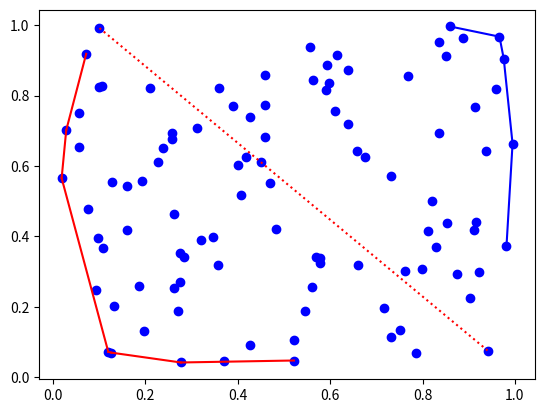

Reproduce this figure in Python.
from __future__ import generators
import numpy as np
import matplotlib.pyplot as plt
import math,random

random.seed()

n = 100

def random_points(n):
    pnts = []
    for i in range(n):
        pnts += [(random.random(),random.random())]
    return pnts

# points = np.random.rand(n, 2) # 30 random points in 2D, chosen inside a square
points = random_points(n)
# points = [[0,0], [0.5,0], [0.5,0.5], [0.0,0.5]]

# convex hull (monotone chain by x-coordinate) and diameter of a set of points
# [redacted]


def orientation(p,q,r):
    '''Return positive if p-q-r are clockwise, neg if ccw, zero if colinear.'''
    return (q[1]-p[1])*(r[0]-p[0]) - (q[0]-p[0])*(r[1]-p[1])

def hulls(Points):
    '''monotone chain to find upper and lower convex hulls of a set of 2d points.'''
    U = []
    L = []
    # Points = Points[np.lexsort((Points[:,1],Points[:,0]))]
    Points.sort()
    for p in Points:
        while len(U) > 1 and orientation(U[-2],U[-1],p) <= 0: U.pop()
        while len(L) > 1 and orientation(L[-2],L[-1],p) >= 0: L.pop()
        U.append(p)
        L.append(p)
    return U,L

def rotatingCalipers(U, L):
    '''Given a list of 2d points, finds all ways of sandwiching the points
between two parallel lines that touch one point each, and yields the sequence
of pairs of points touched by each pair of lines.'''
    i = 0
    j = len(L) - 1
    while i < len(U) - 1 or j > 0:
        yield U[i],L[j] # generated values

        # if all the way through one side of hull, advance the other side
        if i == len(U) - 1: j -= 1
        elif j == 0: i += 1

        # still points left on both lists, compare slopes of next hull edges
        # being careful to avoid divide-by-zero in slope calculation
        elif (U[i+1][1]-U[i][1])*(L[j][0]-L[j-1][0]) > \
                (L[j][1]-L[j-1][1])*(U[i+1][0]-U[i][0]):
            i += 1
        else: j -= 1

def diameter(U,L):
    '''Given a list of 2d points, returns the pair that's farthest apart.'''
    diam,pair = max([((p[0]-q[0])**2 + (p[1]-q[1])**2, (p,q))
                     for p,q in rotatingCalipers(U,L)])
    return pair

U,L = hulls(points)

dpair = diameter(U,L)
# U = U[1:]
# L.pop()
# L+=U[1:]

hull = U[1:] + list(reversed(L[:-1]))


dpair_indices = []
for i in range(len(hull)):
    if(hull[i] == dpair[0] or hull[i] == dpair[1]):
        dpair_indices += [i]


# chains
c1 = []
c2 = []

second = False
for i in range(len(hull)-1):
    current = (i+dpair_indices[0]+1)%len(hull)
    p = hull[current]

    if(current == dpair_indices[1]):
        second = True
        continue

    if(second == True):
        c2.append(p)
    else:
        c1.append(p)

# Plots
for p in points:
    plt.plot(p[0], p[1], marker='o', color='b')

def plot_edges(s, color='k', linestyle='-'):
    for i in range(len(s)-1):
        plt.plot([s[i][0], s[i+1][0]], [s[i][1], s[i+1][1]], color=color, linestyle=linestyle)

# experiments plotting edges of convex hull
# plot_edges(U, color='g')
# plot_edges(U[1:], color='k', linestyle='--')
# plot_edges(L, color='m')
# plot_edges(L[:-1],color='k',linestyle='--')
plot_edges(dpair, color='r', linestyle=':')

# hull
# plot_edges(hull)

#chains
plot_edges(c1, color='b')
plot_edges(c2, color='r')

plt.show()
